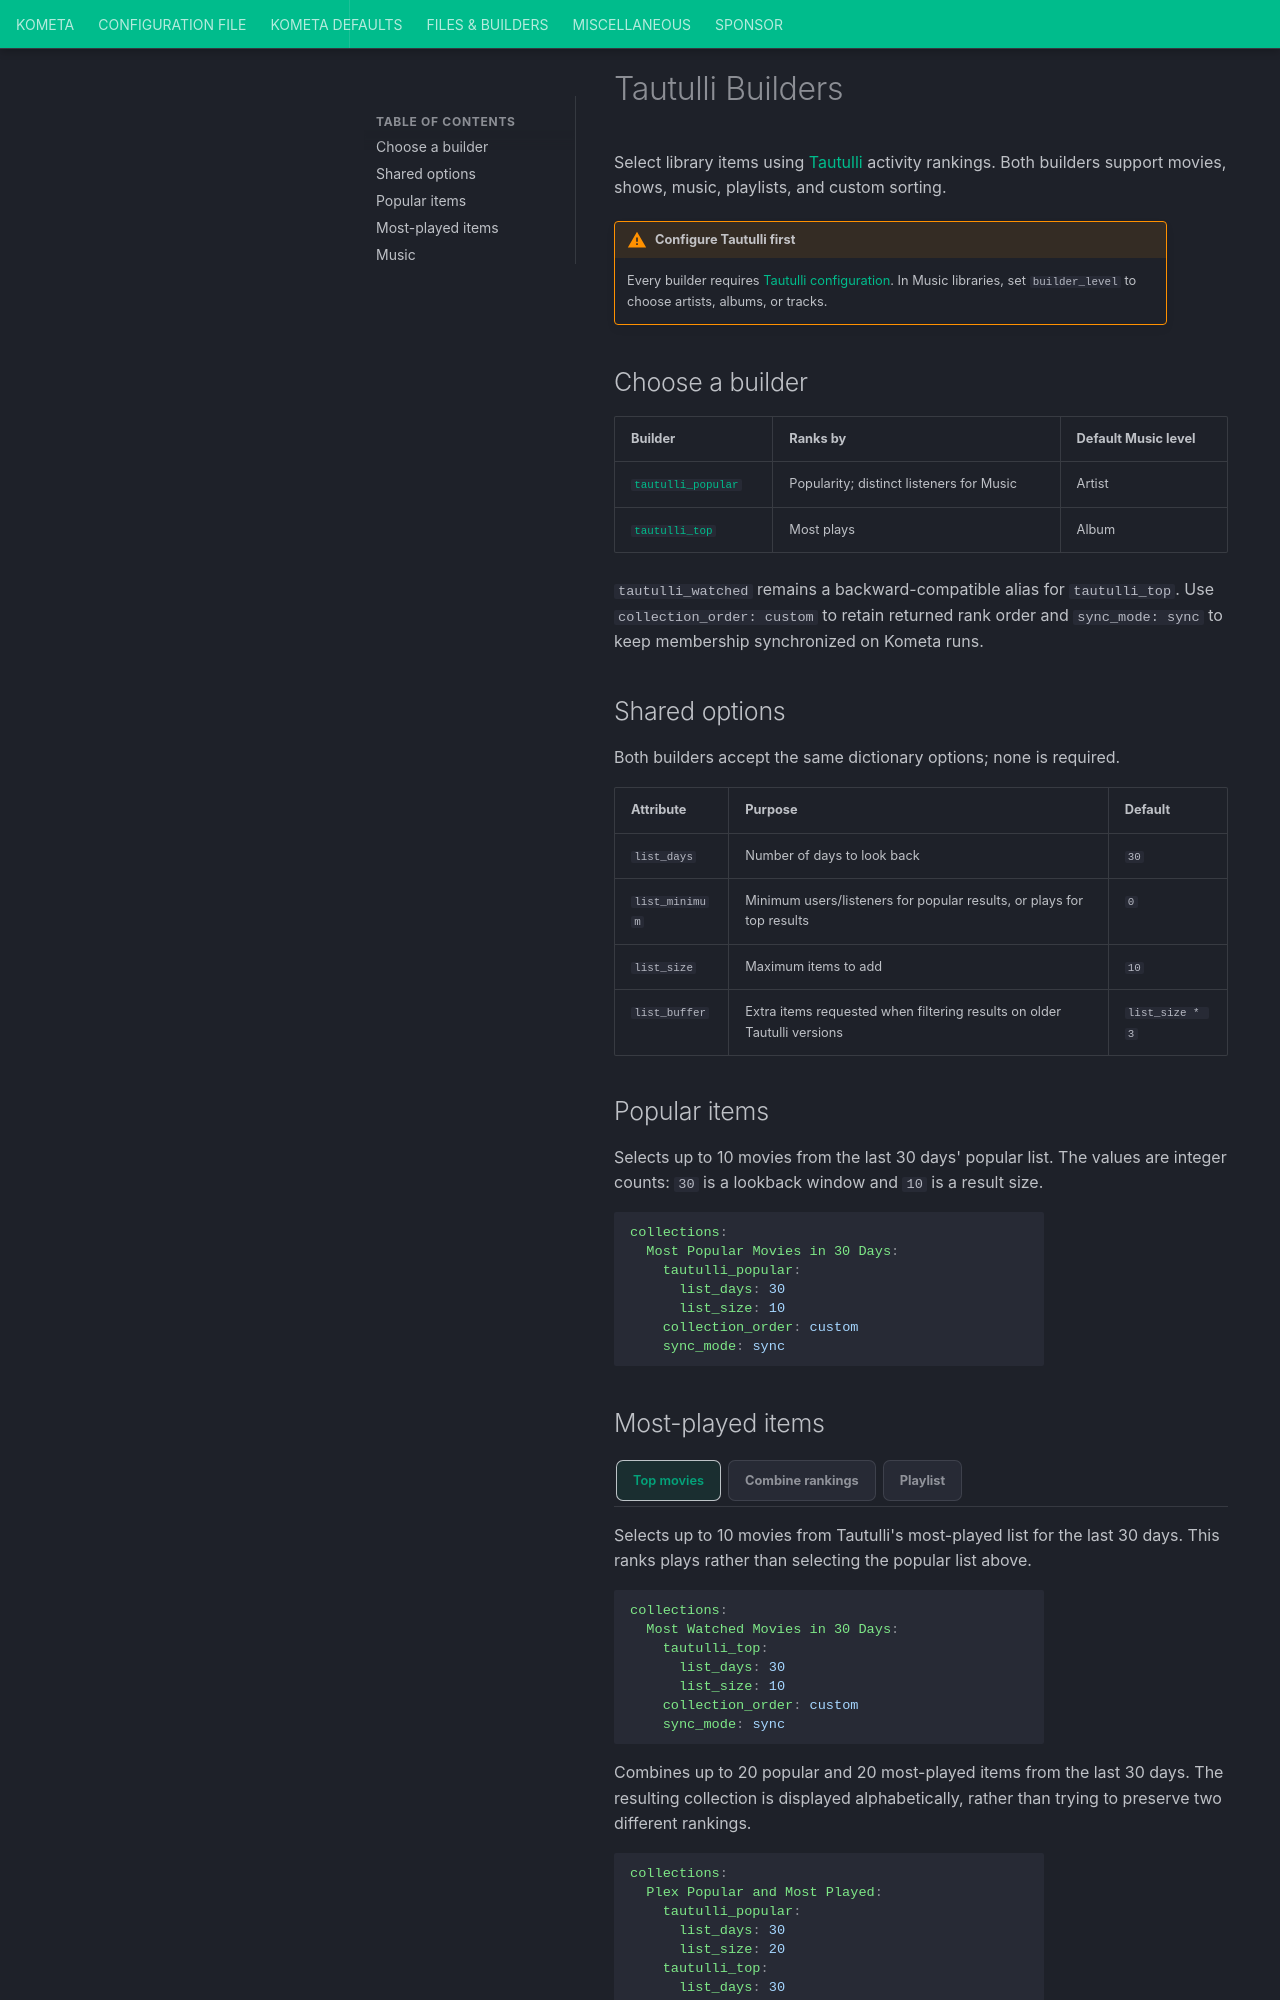

repository: Kometa-Team/Kometa · page: files/builders/tautulli/index.html · generator: mkdocs

# Tautulli Builders

Select library items using [Tautulli](https://tautulli.com/) activity rankings.
Both builders support movies, shows, music, playlists, and custom sorting.

!!! warning "Configure Tautulli first"

    Every builder requires [Tautulli configuration](../../../config/tautulli.md).
    In Music libraries, set `builder_level` to choose artists, albums, or tracks.

## Choose a builder

| Builder | Ranks by | Default Music level |
|:--------|:---------|:--------------------|
| [`tautulli_popular`](#tautulli-popular) | Popularity; distinct listeners for Music | Artist |
| [`tautulli_top`](#tautulli-top) | Most plays | Album |

`tautulli_watched` remains a backward-compatible alias for `tautulli_top`.
Use `collection_order: custom` to retain returned rank order and `sync_mode: sync`
to keep membership synchronized on Kometa runs.

## Shared options

Both builders accept the same dictionary options; none is required.

| Attribute | Purpose | Default |
|:----------|:--------|:--------|
| `list_days` | Number of days to look back | `30` |
| `list_minimum` | Minimum users/listeners for popular results, or plays for top results | `0` |
| `list_size` | Maximum items to add | `10` |
| `list_buffer` | Extra items requested when filtering results on older Tautulli versions | `list_size * 3` |

## Popular items {#tautulli-popular}

<span id="example-tautulli-popular-builders"></span>

Selects up to 10 movies from the last 30 days' popular list. The values are
integer counts: `30` is a lookback window and `10` is a result size.

```yaml
collections:
  Most Popular Movies in 30 Days:
    tautulli_popular:
      list_days: 30
      list_size: 10
    collection_order: custom
    sync_mode: sync
```
